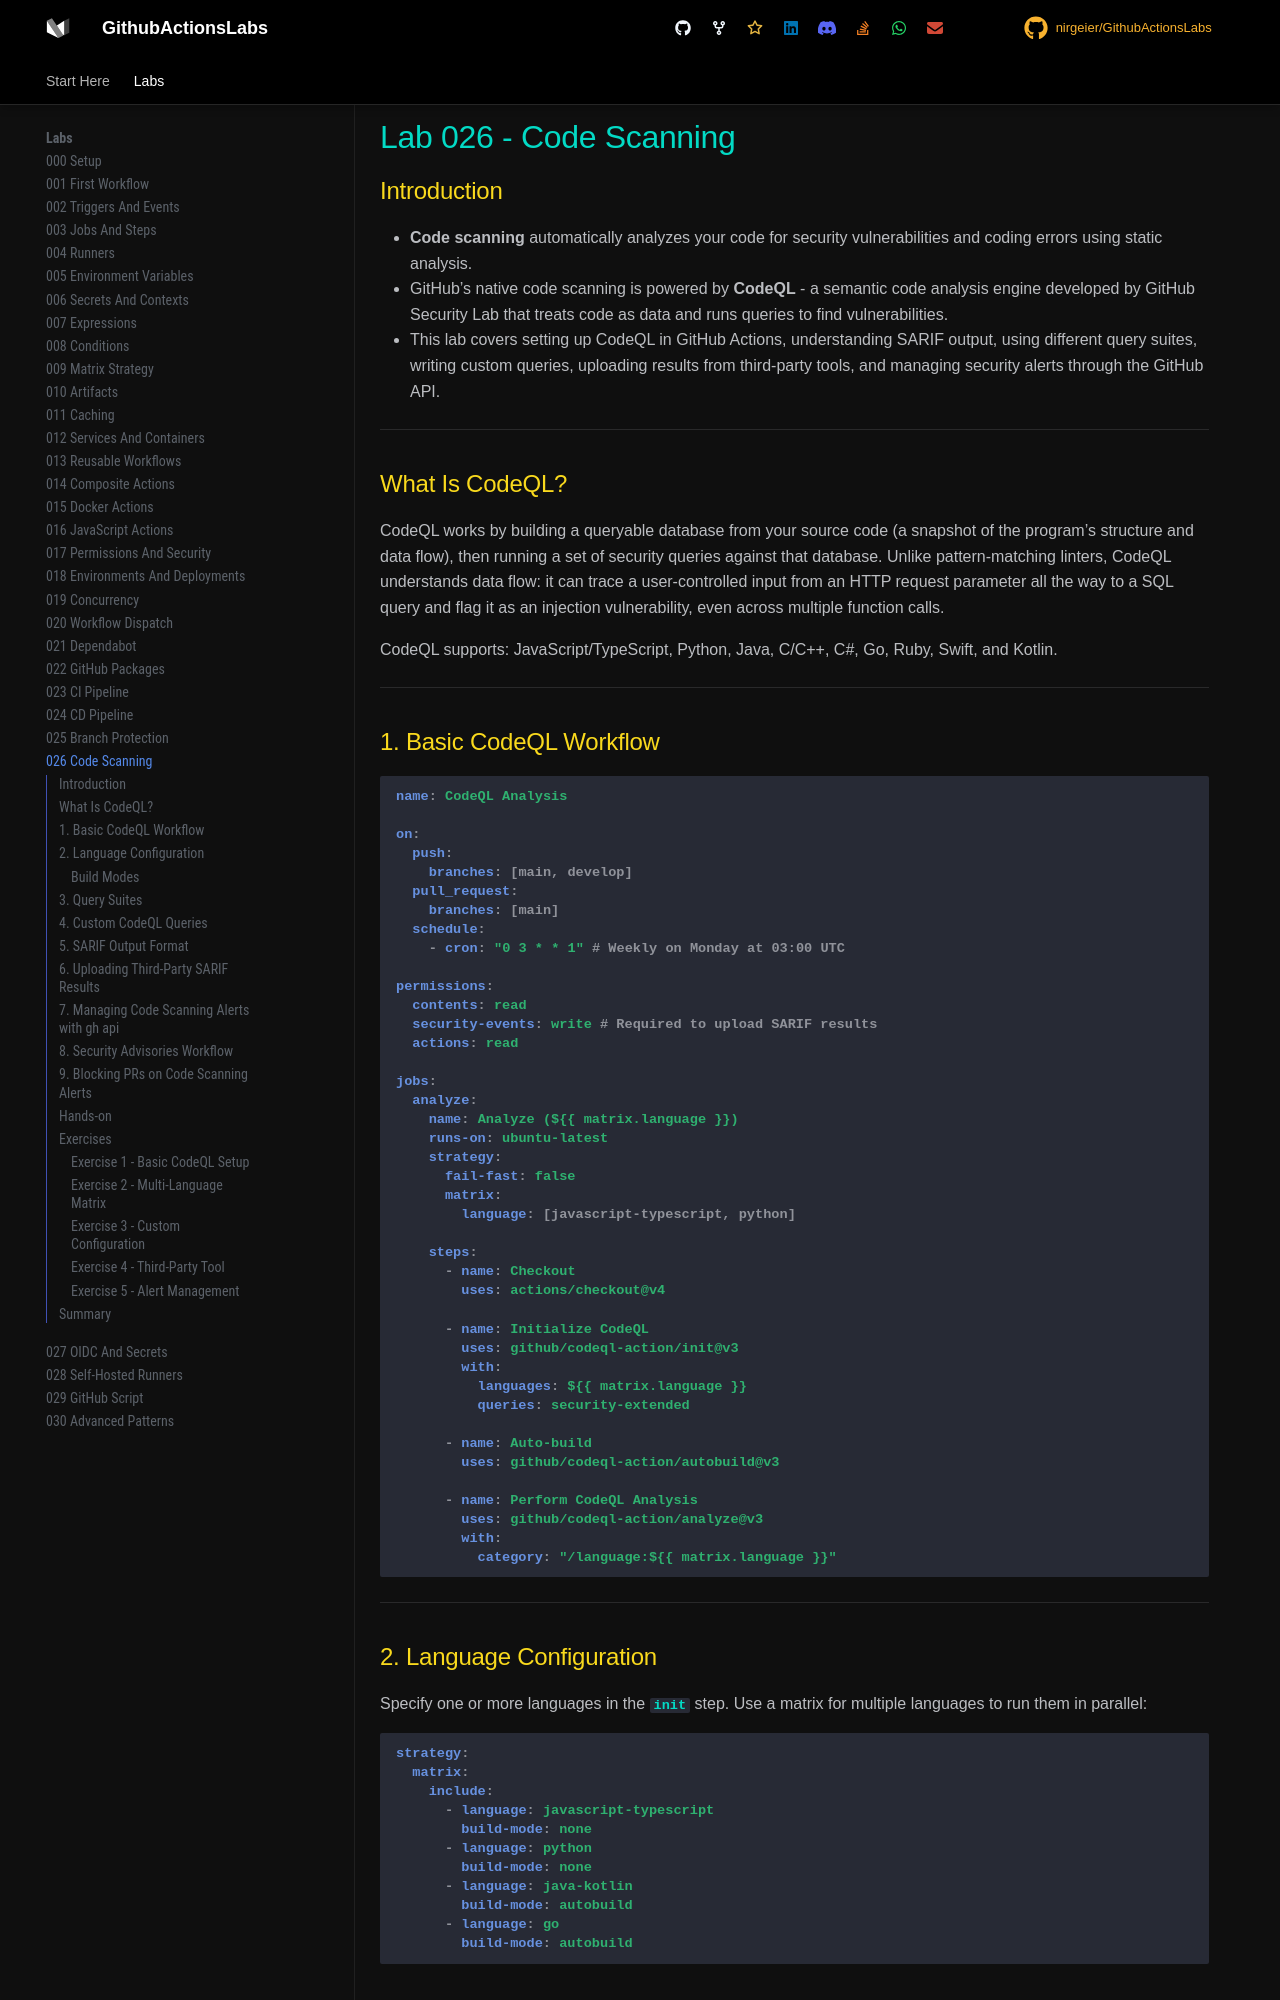

repository: nirgeier/GithubActionsLabs · page: 026-code-scanning/index.html · generator: mkdocs

# Lab 026 - Code Scanning

## Introduction

- **Code scanning** automatically analyzes your code for security vulnerabilities and coding errors using static analysis.
- GitHub's native code scanning is powered by **CodeQL** - a semantic code analysis engine developed by GitHub Security Lab that treats code as data and runs queries to find vulnerabilities.
- This lab covers setting up CodeQL in GitHub Actions, understanding SARIF output, using different query suites, writing custom queries, uploading results from third-party tools, and managing security alerts through the GitHub API.

---

## What Is CodeQL?

CodeQL works by building a queryable database from your source code (a snapshot of the program's structure and data flow), then running a set of security queries against that database. Unlike pattern-matching linters, CodeQL understands data flow: it can trace a user-controlled input from an HTTP request parameter all the way to a SQL query and flag it as an injection vulnerability, even across multiple function calls.

CodeQL supports: JavaScript/TypeScript, Python, Java, C/C++, C#, Go, Ruby, Swift, and Kotlin.

---

## 1. Basic CodeQL Workflow

```yaml
name: CodeQL Analysis

on:
  push:
    branches: [main, develop]
  pull_request:
    branches: [main]
  schedule:
    - cron: "0 3 * * 1" # Weekly on Monday at 03:00 UTC

permissions:
  contents: read
  security-events: write # Required to upload SARIF results
  actions: read

jobs:
  analyze:
    name: Analyze (${{ matrix.language }})
    runs-on: ubuntu-latest
    strategy:
      fail-fast: false
      matrix:
        language: [javascript-typescript, python]

    steps:
      - name: Checkout
        uses: actions/checkout@v4

      - name: Initialize CodeQL
        uses: github/codeql-action/init@v3
        with:
          languages: ${{ matrix.language }}
          queries: security-extended

      - name: Auto-build
        uses: github/codeql-action/autobuild@v3

      - name: Perform CodeQL Analysis
        uses: github/codeql-action/analyze@v3
        with:
          category: "/language:${{ matrix.language }}"
```

---

## 2. Language Configuration

Specify one or more languages in the `init` step. Use a matrix for multiple languages to run them in parallel:

```yaml
strategy:
  matrix:
    include:
      - language: javascript-typescript
        build-mode: none
      - language: python
        build-mode: none
      - language: java-kotlin
        build-mode: autobuild
      - language: go
        build-mode: autobuild
```
